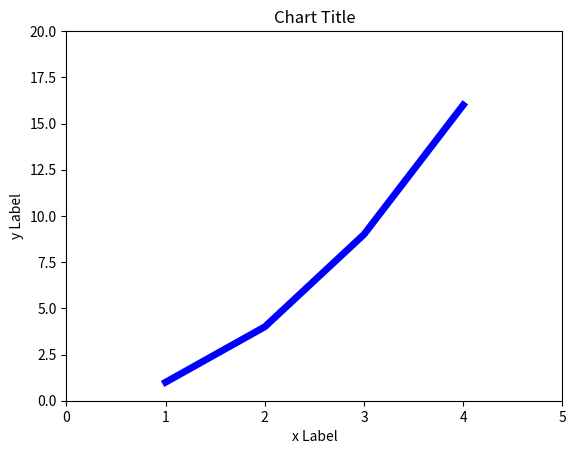

Generate this figure with matplotlib:
import matplotlib.pyplot as plt
import numpy as np

x = [1,2,3,4]
y = [1,4,9,16]

plt.plot(x,y, color="blue", linewidth="5")
plt.axis([0,5,0,20])

plt.title("Chart Title")
plt.xlabel("x Label")
plt.ylabel("y Label")

plt.show()
